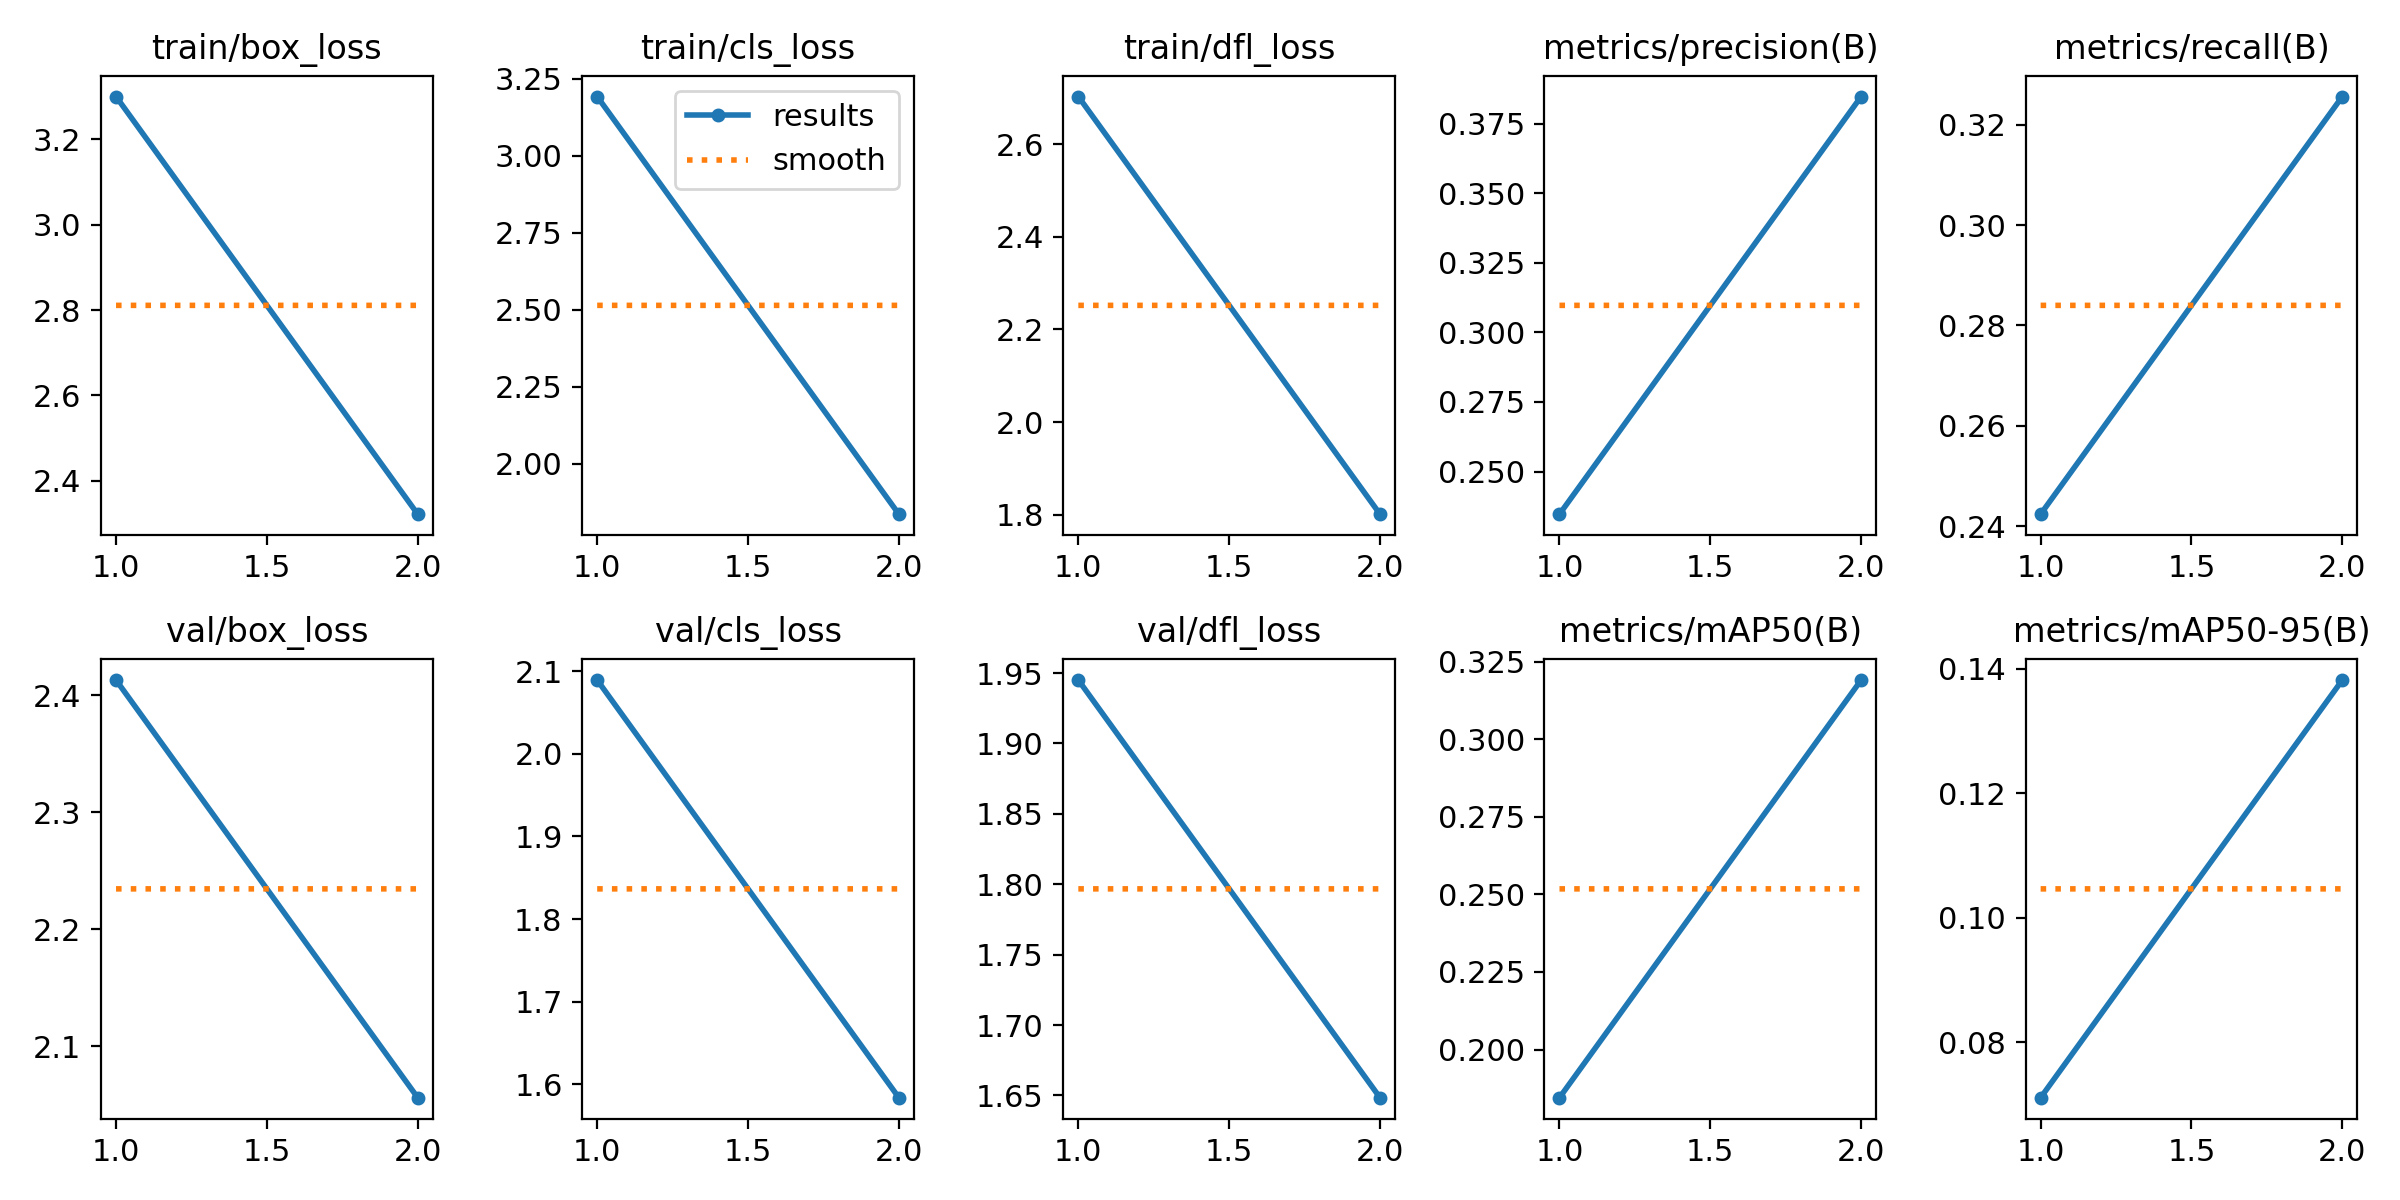

The data file committed next to this chart (first rows):
epoch, time, train/box_loss, train/cls_loss, train/dfl_loss, metrics/precision(B), metrics/recall(B), metrics/mAP50(B), metrics/mAP50-95(B), val/box_loss, val/cls_loss, val/dfl_loss, lr/pg0, lr/pg1, lr/pg2
1, 945, 3.3, 3.192, 2.703, 0.2347, 0.2424, 0.1845, 0.07113, 2.413, 2.089, 1.945, 0.0004761, 0.0004761, 0.0004761
2, 1843, 2.322, 1.835, 1.801, 0.3847, 0.3256, 0.3191, 0.1382, 2.056, 1.584, 1.648, 0.000481, 0.000481, 0.000481
